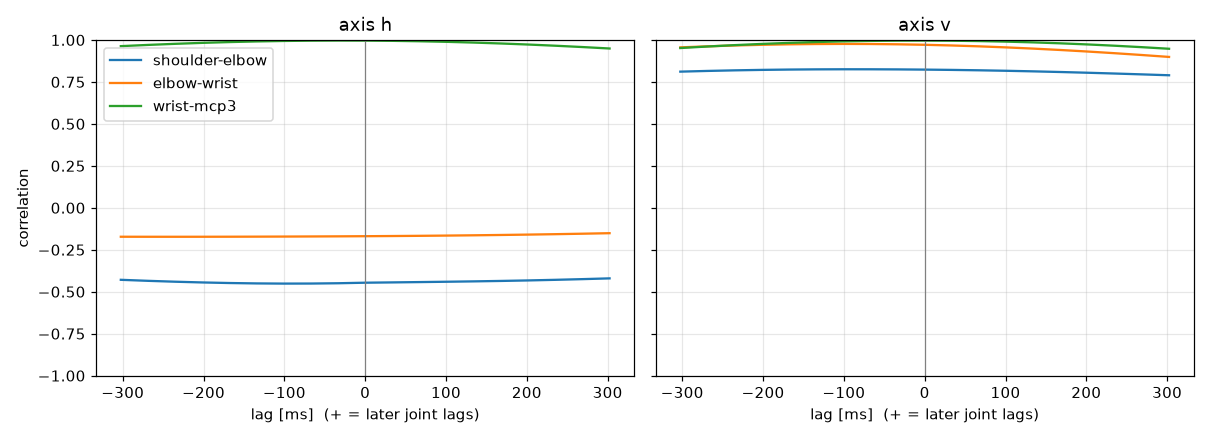

The file beside this chart, header and first rows:
label, person, group, dpi, trial, band, seed, attempt, axis, pair, lag_ms, peak_r
Suguru400, Suguru, FPS, 400, trial_01_slow_s1, slow, 1, 1, h, shoulder-elbow, -91.76, -0.4516
Suguru400, Suguru, FPS, 400, trial_01_slow_s1, slow, 1, 1, h, elbow-wrist, -245.8, -0.1726
Suguru400, Suguru, FPS, 400, trial_01_slow_s1, slow, 1, 1, h, wrist-mcp3, -27.75, 0.9965
Suguru400, Suguru, FPS, 400, trial_01_slow_s1, slow, 1, 1, v, shoulder-elbow, -89.29, 0.8254
Suguru400, Suguru, FPS, 400, trial_01_slow_s1, slow, 1, 1, v, elbow-wrist, -100.2, 0.9765
Suguru400, Suguru, FPS, 400, trial_01_slow_s1, slow, 1, 1, v, wrist-mcp3, -7.18, 0.9964
